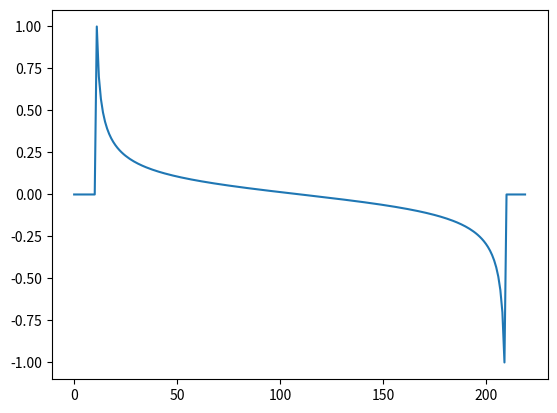

The matplotlib source for this figure:
data = []

import matplotlib.pyplot as plt

for i in range(11):
    data.append(0)

for i in range(-99, 100):
    data.append(-i / (100**2-i**2)**0.5)

for i in range(10):
    data.append(0)

#Normalize to [-1, 1]
data = [x / 7.017923929582525 for x in data]

print(len(data))

print(data)

plt.plot(data)

plt.show()

